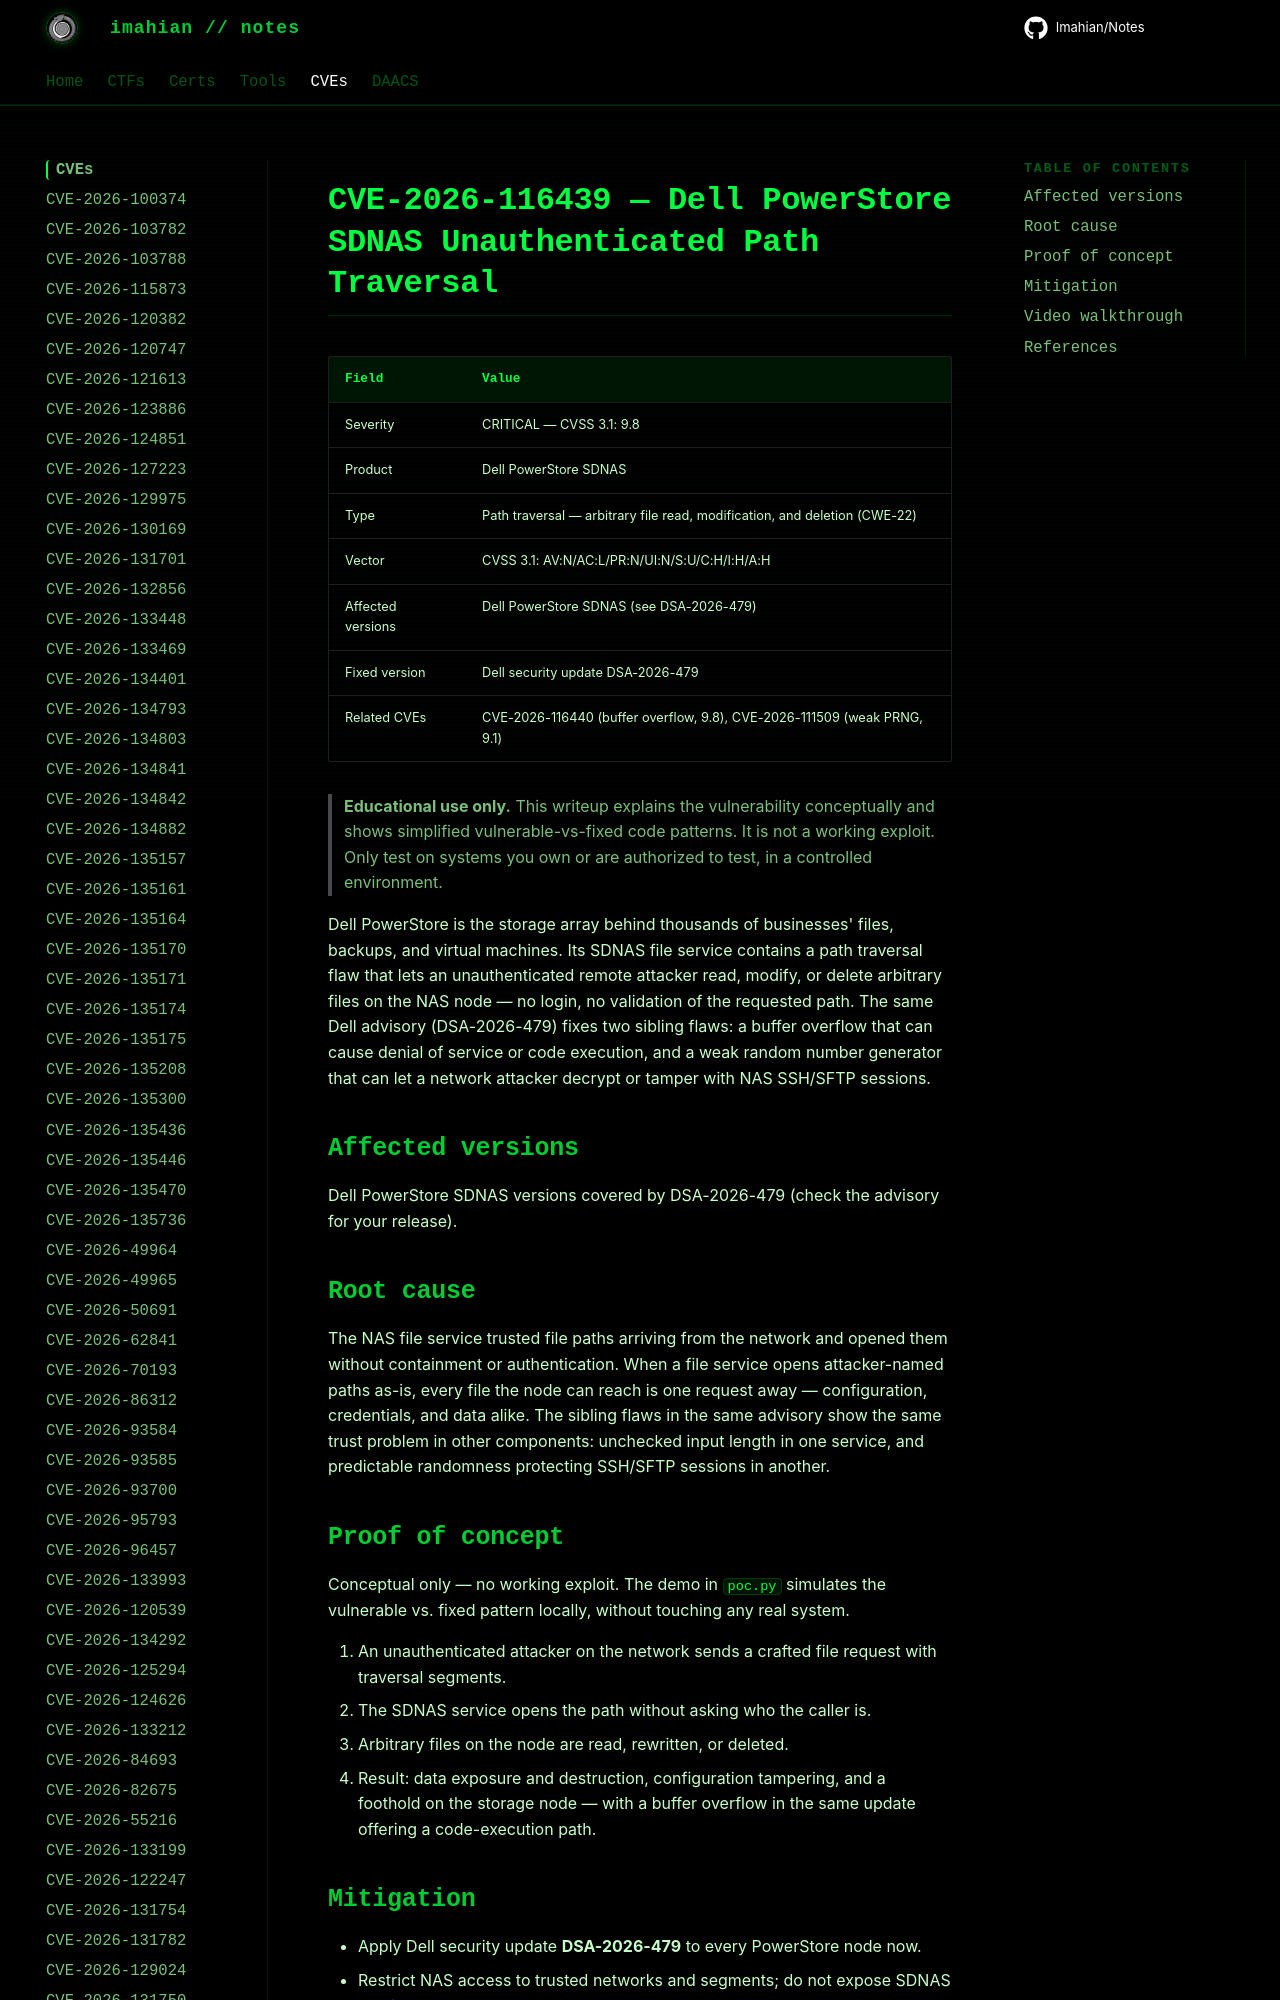

repository: Imahian/Notes · page: CVEs/CVE-2026-116439/index.html · generator: mkdocs

# CVE-2026-116439 — Dell PowerStore SDNAS Unauthenticated Path Traversal

| Field | Value |
|---|---|
| Severity | CRITICAL — CVSS 3.1: 9.8 |
| Product | Dell PowerStore SDNAS |
| Type | Path traversal — arbitrary file read, modification, and deletion (CWE-22) |
| Vector |
